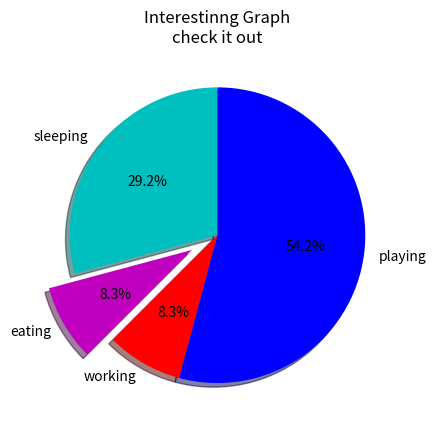

Write Python code to recreate this figure.
#!/usr/bin/python
# -*- coding: utf-8 -*-
import os, sys

import matplotlib.pyplot as plt

# 数据
days = [1, 2, 3, 4, 5]

sleeping = [5, 6, 7, 3, 4]
eating = [8, 5, 5, 8, 3]
working = [2, 3, 4, 3, 4]
playing = [1,3,4,6,4]

slices = [7, 2, 2, 13]
activities = ['sleeping', 'eating', 'working', 'playing']
cols = ['c', 'm', 'r', 'b']

plt.pie(slices,
        labels=activities,
        colors=cols,
        startangle=90,
        shadow=True,
        explode=(0,0.2,0,0),
        autopct='%1.1f%%',  # 1.2f% 表示保留两位小数，如29.22%
        )

# 定义图标横竖轴标签，图标名称
# plt.xlabel('x')
# plt.ylabel('y')
plt.title('Interestinng Graph\ncheck it out')

# 用于显示数据说明标签名称
# plt.legend()

# 显示图片
plt.show()